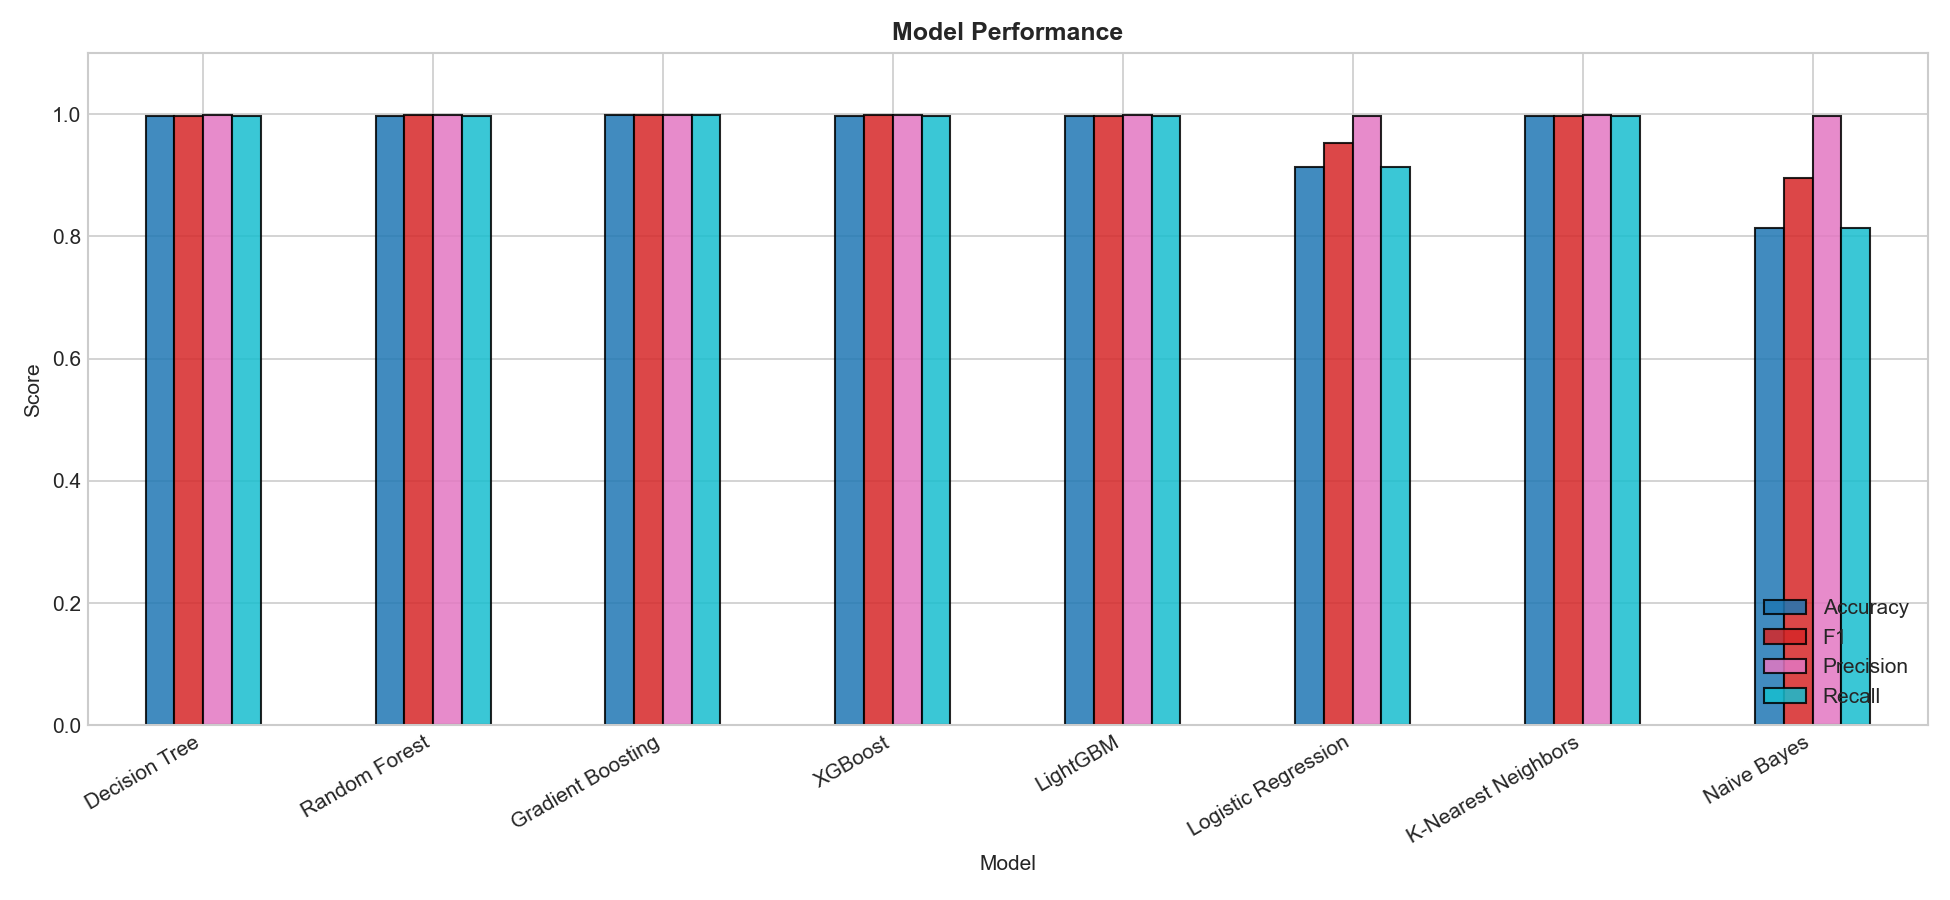

The data file committed next to this chart (first rows):
Model, Accuracy, F1, Precision, Recall, AUC-ROC, Train(s)
Decision Tree, 0.9972, 0.9977, 0.9986, 0.9972, N/A, 1.03
Random Forest, 0.9974, 0.9979, 0.9987, 0.9974, N/A, 2.9
Gradient Boosting, 0.9979, 0.9982, 0.9988, 0.9979, N/A, 65.93
XGBoost, 0.9974, 0.9978, 0.9987, 0.9974, N/A, 0.35
LightGBM, 0.9972, 0.9977, 0.9986, 0.9972, N/A, 0.41
Logistic Regression, 0.9143, 0.953, 0.9976, 0.9143, N/A, 1.91
K-Nearest Neighbors, 0.997, 0.9976, 0.9987, 0.997, N/A, 0.01
Naive Bayes, 0.814, 0.8952, 0.9965, 0.814, N/A, 0.05
